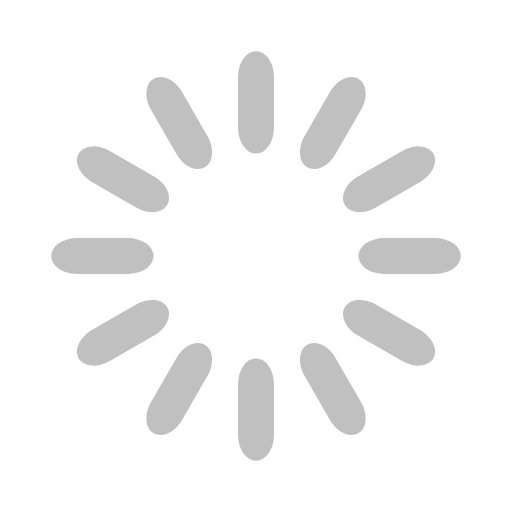
t = 0.00 s
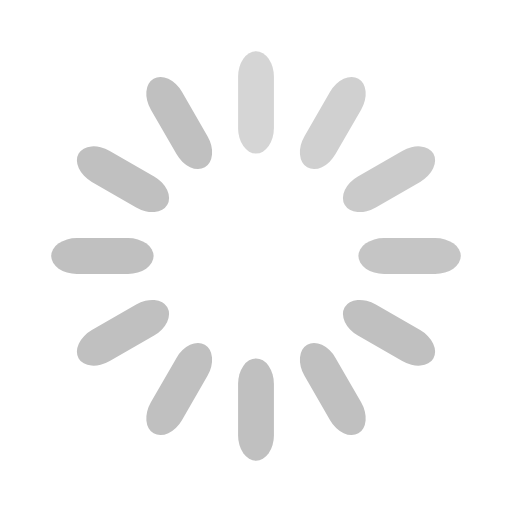
t = 0.33 s
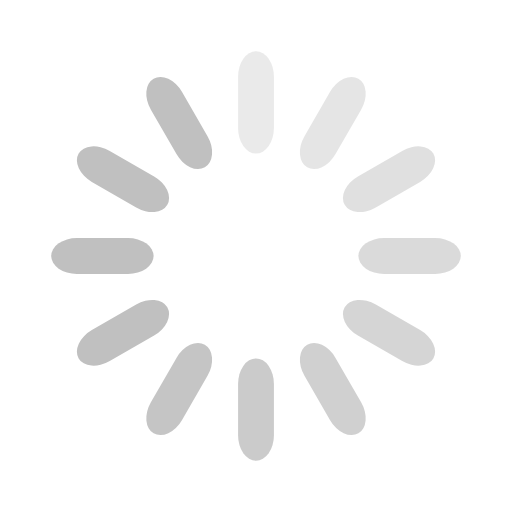
t = 0.67 s
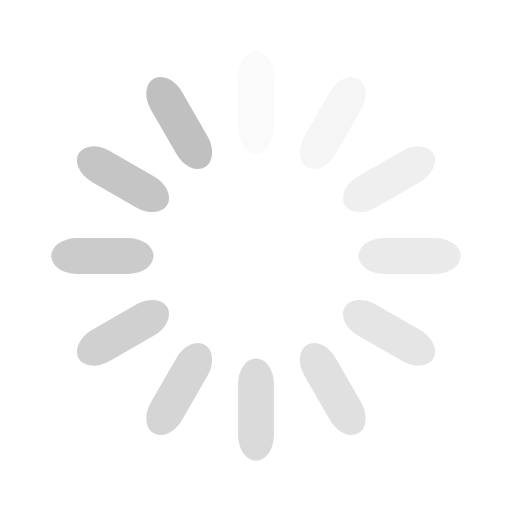
t = 0.92 s
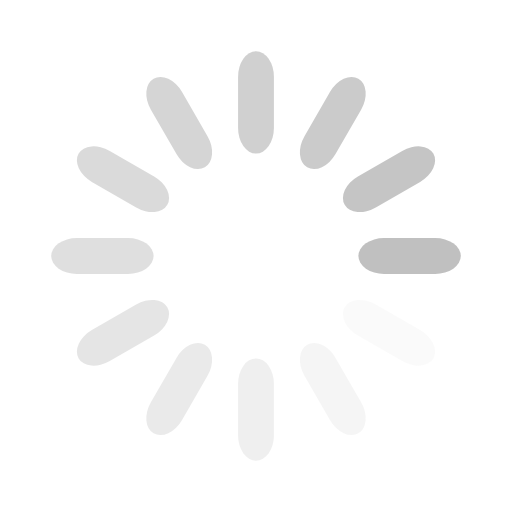
t = 1.25 s
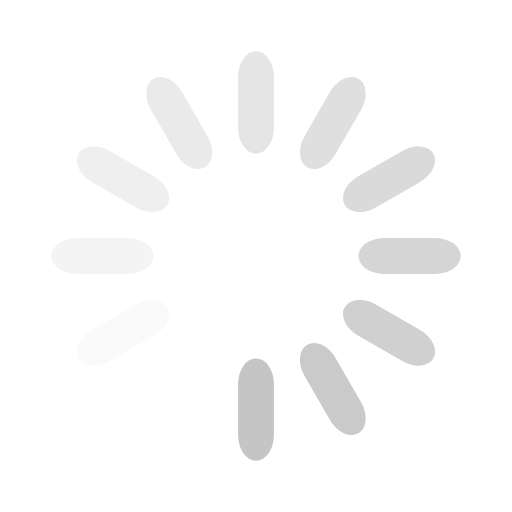
t = 1.58 s

The animated SVG that drew these frames (rendered in a browser with its animation timeline set to each time). Animation: 12 SMIL elements (animate=12); one cycle of 1.92 s, repeats indefinitely.

<svg width="50px" height="50px" xmlns="http://www.w3.org/2000/svg" viewBox="0 0 100 100" preserveAspectRatio="xMidYMid" class="uil-default"><rect x="0" y="0" width="100" height="100" fill="none" class="bk"/><rect x="46.5" y="40" width="7" height="20" rx="5" ry="5" fill="#c0c0c0" transform="rotate(0 50 50) translate(0 -30)">  <animate attributeName="opacity" from="1" to="0" dur="1s" begin="0s" repeatCount="indefinite"/></rect><rect x="46.5" y="40" width="7" height="20" rx="5" ry="5" fill="#c0c0c0" transform="rotate(30 50 50) translate(0 -30)">  <animate attributeName="opacity" from="1" to="0" dur="1s" begin="0.08333333333333333s" repeatCount="indefinite"/></rect><rect x="46.5" y="40" width="7" height="20" rx="5" ry="5" fill="#c0c0c0" transform="rotate(60 50 50) translate(0 -30)">  <animate attributeName="opacity" from="1" to="0" dur="1s" begin="0.16666666666666666s" repeatCount="indefinite"/></rect><rect x="46.5" y="40" width="7" height="20" rx="5" ry="5" fill="#c0c0c0" transform="rotate(90 50 50) translate(0 -30)">  <animate attributeName="opacity" from="1" to="0" dur="1s" begin="0.25s" repeatCount="indefinite"/></rect><rect x="46.5" y="40" width="7" height="20" rx="5" ry="5" fill="#c0c0c0" transform="rotate(120 50 50) translate(0 -30)">  <animate attributeName="opacity" from="1" to="0" dur="1s" begin="0.3333333333333333s" repeatCount="indefinite"/></rect><rect x="46.5" y="40" width="7" height="20" rx="5" ry="5" fill="#c0c0c0" transform="rotate(150 50 50) translate(0 -30)">  <animate attributeName="opacity" from="1" to="0" dur="1s" begin="0.4166666666666667s" repeatCount="indefinite"/></rect><rect x="46.5" y="40" width="7" height="20" rx="5" ry="5" fill="#c0c0c0" transform="rotate(180 50 50) translate(0 -30)">  <animate attributeName="opacity" from="1" to="0" dur="1s" begin="0.5s" repeatCount="indefinite"/></rect><rect x="46.5" y="40" width="7" height="20" rx="5" ry="5" fill="#c0c0c0" transform="rotate(210 50 50) translate(0 -30)">  <animate attributeName="opacity" from="1" to="0" dur="1s" begin="0.5833333333333334s" repeatCount="indefinite"/></rect><rect x="46.5" y="40" width="7" height="20" rx="5" ry="5" fill="#c0c0c0" transform="rotate(240 50 50) translate(0 -30)">  <animate attributeName="opacity" from="1" to="0" dur="1s" begin="0.6666666666666666s" repeatCount="indefinite"/></rect><rect x="46.5" y="40" width="7" height="20" rx="5" ry="5" fill="#c0c0c0" transform="rotate(270 50 50) translate(0 -30)">  <animate attributeName="opacity" from="1" to="0" dur="1s" begin="0.75s" repeatCount="indefinite"/></rect><rect x="46.5" y="40" width="7" height="20" rx="5" ry="5" fill="#c0c0c0" transform="rotate(300 50 50) translate(0 -30)">  <animate attributeName="opacity" from="1" to="0" dur="1s" begin="0.8333333333333334s" repeatCount="indefinite"/></rect><rect x="46.5" y="40" width="7" height="20" rx="5" ry="5" fill="#c0c0c0" transform="rotate(330 50 50) translate(0 -30)">  <animate attributeName="opacity" from="1" to="0" dur="1s" begin="0.9166666666666666s" repeatCount="indefinite"/></rect></svg>